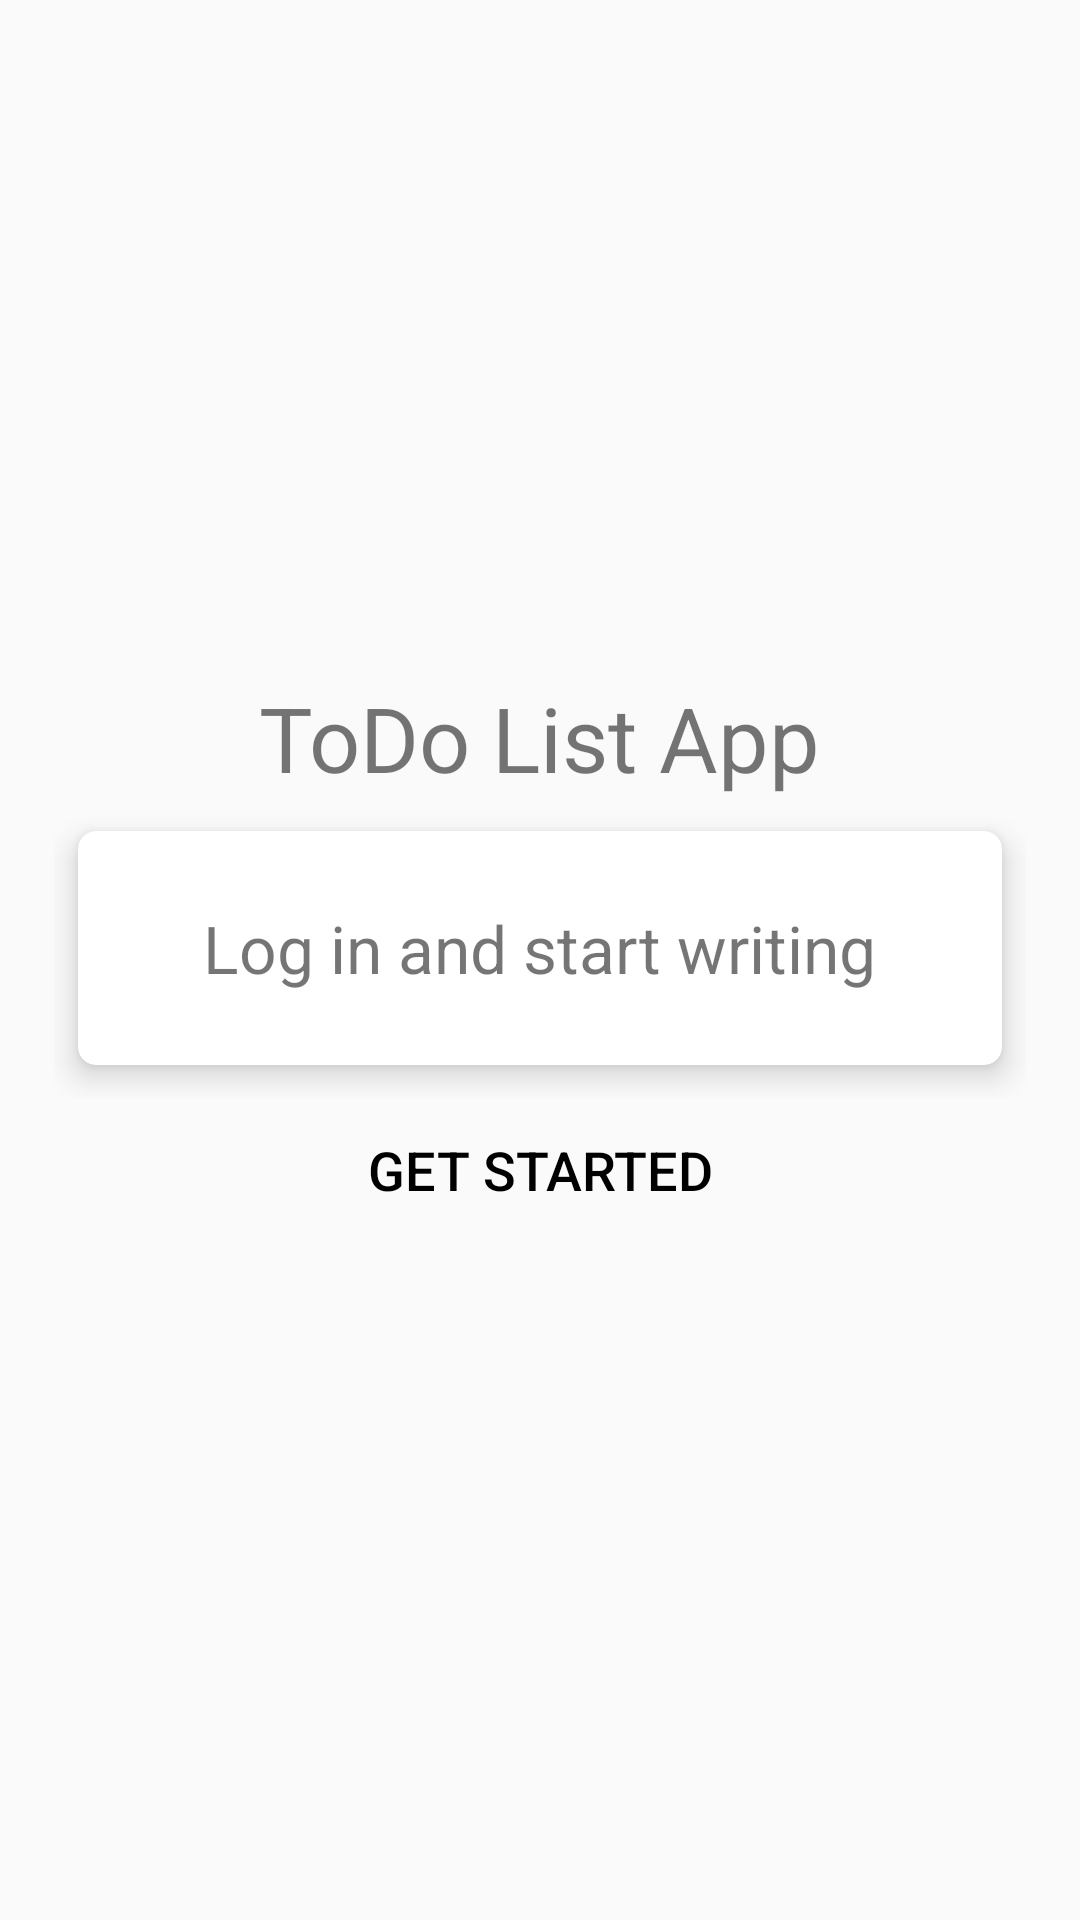

Reconstruct the res/layout file that produces this screen, plus the resources it refers to.
<!-- AndroidManifest.xml: application theme AppTheme -->
<!-- res/layout/activity_main.xml -->
<?xml version="1.0" encoding="utf-8"?>
<LinearLayout xmlns:android="http://schemas.android.com/apk/res/android"
    xmlns:app="http://schemas.android.com/apk/res-auto"
    xmlns:tools="http://schemas.android.com/tools"
    android:id="@+id/activity_main_id"
    android:layout_width="match_parent"
    android:layout_height="match_parent"
    android:background="@drawable/gradient_animation"
    android:orientation="vertical"
    android:gravity="center"
    android:padding="18dp"
    tools:context=".MainActivity">



    <TextView
        android:id="@+id/title_textView"
        android:layout_width="wrap_content"
        android:layout_height="wrap_content"
        android:text="@string/title_text"
        android:textSize="30sp" />

    <RelativeLayout
        android:id="@+id/relativeLayout"
        android:layout_width="match_parent"
        android:layout_height="wrap_content"
        android:gravity="center_horizontal">

        <androidx.cardview.widget.CardView
            android:layout_width="match_parent"
            android:layout_height="100dp"
            app:cardCornerRadius="6dp"
            app:cardElevation="6dp"
            app:cardUseCompatPadding="true">

            <TextView
                android:id="@+id/gratefulTextView"
                android:layout_width="wrap_content"
                android:layout_height="wrap_content"
                android:layout_gravity="center_horizontal|center_vertical"
                android:text="@string/grateful_text"
                android:textSize="22sp"/>

        </androidx.cardview.widget.CardView>
    </RelativeLayout>

    <Button
        android:id="@+id/get_started_button"
        android:layout_width="match_parent"
        android:layout_height="wrap_content"
        android:text="@string/get_started_button_text"
        android:textSize="18sp"
        android:textColor="@android:color/black"
        android:background="@android:color/transparent"/>

</LinearLayout>
<!-- resources referenced by this layout -->
<resources>
  <string name="get_started_button_text">GET STARTED</string>
  <string name="grateful_text">Log in and start writing</string>
  <string name="title_text">ToDo List App</string>
  <style name="AppTheme" parent="Theme.AppCompat.Light.DarkActionBar">
          
          <item name="colorPrimary">@color/colorPrimary</item>
  
          <item name="colorPrimaryDark">@color/colorPrimaryDark</item>
          <item name="colorAccent">@color/colorAccent</item>
      </style>
  <color name="colorPrimary">#212121</color>
  <color name="colorPrimaryDark">#000000</color>
  <color name="colorAccent">#ECECEC</color>
</resources>
